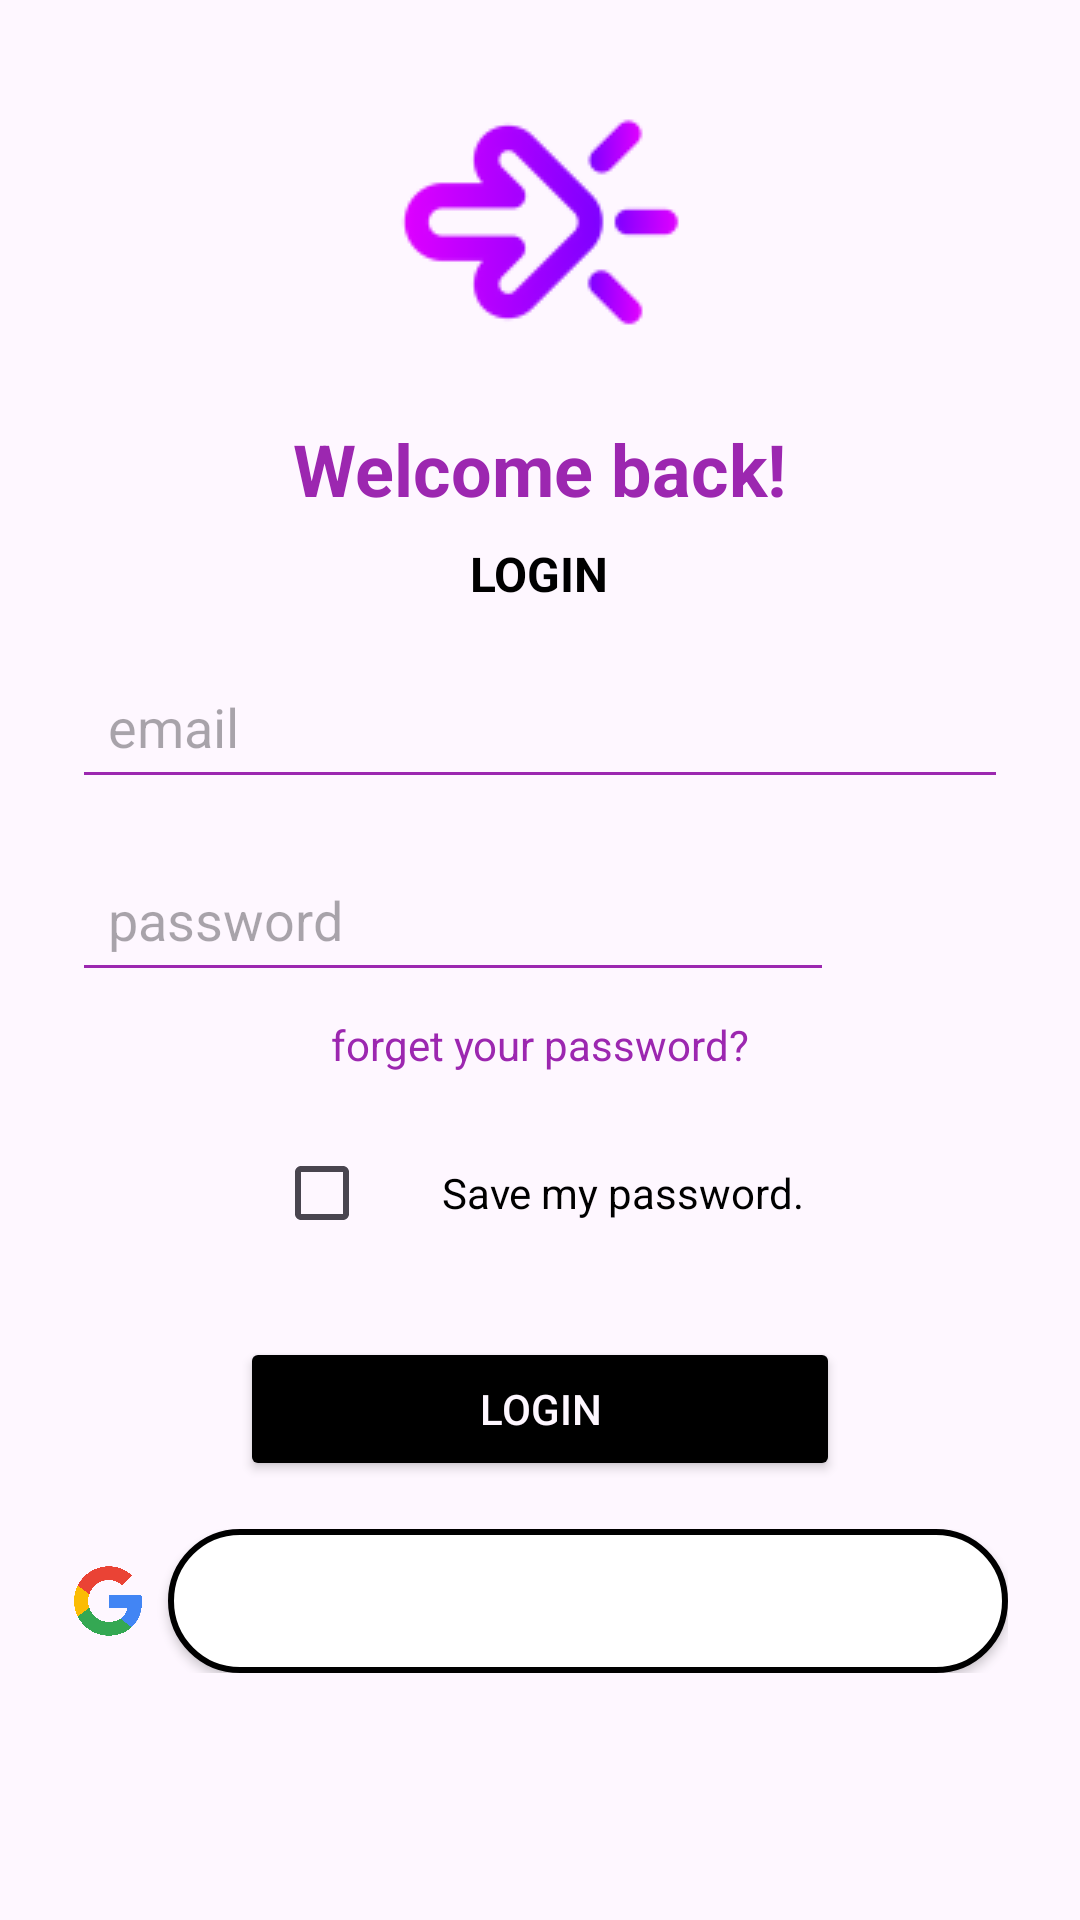

The Android layout XML behind this screen, and the referenced resources:
<!-- AndroidManifest.xml: application theme Theme.TikTube -->
<!-- res/layout/activity_login.xml -->
<ScrollView xmlns:android="http://schemas.android.com/apk/res/android"
    xmlns:app="http://schemas.android.com/apk/res-auto"
    xmlns:tools="http://schemas.android.com/tools"
    android:layout_width="match_parent"
    android:layout_height="match_parent"
    android:background="@color/bgColor"
    tools:context=".frontend.pages.LoginActivity">

    <LinearLayout
        android:layout_width="match_parent"
        android:layout_height="wrap_content"
        android:gravity="center"
        android:orientation="vertical"
        android:padding="24dp">

        
        <ImageView
            android:id="@+id/logoIcon"
            android:layout_width="100dp"
            android:layout_height="100dp"
            android:src="@drawable/ic_logo" />

        
        <TextView
            android:id="@+id/welcomeText"
            android:layout_width="wrap_content"
            android:layout_height="wrap_content"
            android:layout_marginTop="16dp"
            android:text="Welcome back!"
            android:textColor="@color/purple"
            android:textSize="24sp"
            android:textStyle="bold" />

        
        <TextView
            android:id="@+id/loginTitle"
            android:layout_width="wrap_content"
            android:layout_height="wrap_content"
            android:layout_marginTop="8dp"
            android:text="LOGIN"
            android:textColor="@color/textColor"
            android:textSize="16sp"
            android:textStyle="bold" />

        
        <EditText
            android:id="@+id/emailInput"
            android:layout_width="match_parent"
            android:layout_height="wrap_content"
            android:layout_marginTop="16dp"
            android:backgroundTint="@color/purple"
            android:hint="email"
            android:inputType="textEmailAddress"
            android:padding="12dp"
            android:textColor="@color/textColor" />

        
        <LinearLayout
            android:layout_width="match_parent"
            android:layout_height="wrap_content"
            android:layout_marginTop="16dp"
            android:gravity="center_vertical"
            android:orientation="horizontal">

            <EditText
                android:id="@+id/passwordInput"
                android:layout_width="0dp"
                android:layout_height="wrap_content"
                android:layout_weight="1"
                android:backgroundTint="@color/purple"
                android:hint="password"
                android:inputType="textPassword"
                android:padding="12dp"
                android:textColor="@color/textColor" />

            <ImageView
                android:id="@+id/passwordToggle"
                android:layout_width="50dp"
                android:layout_height="match_parent"
                android:layout_marginStart="8dp"
                android:clickable="true"
                android:contentDescription="toggle visibility"
                android:focusable="true"
                android:src="@drawable/ic_visibility_foreground"
                app:tint="@color/textColor" />
        </LinearLayout>

        
        <TextView
            android:id="@+id/forgotPassword"
            android:layout_width="wrap_content"
            android:layout_height="wrap_content"
            android:layout_marginTop="8dp"
            android:text="forget your password?"
            android:textColor="@color/purple"
            android:textSize="14sp" />

        
        <LinearLayout
            android:layout_width="wrap_content"
            android:layout_height="wrap_content"
            android:layout_marginTop="16dp"
            android:gravity="center_vertical"
            android:orientation="horizontal">

            <CheckBox
                android:id="@+id/savePasswordCheckbox"
                android:layout_width="wrap_content"
                android:layout_height="wrap_content"
                android:buttonTint="@color/purple" />

            <TextView
                android:id="@+id/savePasswordText"
                android:layout_width="wrap_content"
                android:layout_height="wrap_content"
                android:layout_marginStart="8dp"
                android:text="Save my password."
                android:textColor="@color/textColor"
                android:textSize="14sp" />


        </LinearLayout>

        
        <Button
            android:id="@+id/loginButton"
            android:layout_width="200dp"
            android:layout_height="wrap_content"
            android:layout_marginTop="24dp"
            android:backgroundTint="@color/textColor"
            android:text="Login"
            android:textColor="@color/bgColor" />

        
        <LinearLayout
            android:layout_width="match_parent"
            android:layout_height="wrap_content"
            android:orientation="horizontal"
            android:gravity="center_vertical"
            android:layout_marginTop="16dp">

            <ImageView
                android:id="@+id/googleIcon"
                android:layout_width="24dp"
                android:layout_height="24dp"
                android:contentDescription="Google Icon"
                android:src="@drawable/ic_google" />

            <Button
                android:id="@+id/googleSignInButton"
                android:layout_width="0dp"
                android:layout_height="wrap_content"
                android:layout_marginStart="8dp"
                android:layout_weight="1"
                android:text="Sign in with Google"
                android:background="@drawable/round_button"
                android:textColor="@color/white"
                android:padding="12dp" />
        </LinearLayout>

    </LinearLayout>
</ScrollView>
<!-- resources referenced by this layout -->
<resources>
  <color name="bgColor">#FEF7FF</color>
  <color name="purple">#9C27B0</color>
  <color name="textColor">#FF000000</color>
  <color name="white">#FFFFFF</color>
  <!-- drawable ic_google: png bitmap (drawable-nodpi, 53037 bytes) -->
  <!-- drawable ic_logo: png bitmap (drawable, 4658 bytes) -->
  <!-- drawable round_button (drawable) -->
  <shape xmlns:android="http://schemas.android.com/apk/res/android">
      <solid android:color="@color/white" /> 
      <corners android:radius="24dp" /> 
      <stroke android:width="2dp" android:color="@color/black" /> 
  </shape>
  <style name="Theme.TikTube" parent="Theme.MaterialComponents.DayNight.NoActionBar">
          
          <item name="colorPrimary">@color/purple_500</item>
          <item name="colorPrimaryVariant">@color/purple_700</item>
          <item name="colorOnPrimary">@color/white</item>
          
          <item name="colorSecondary">@color/teal_200</item>
          <item name="colorSecondaryVariant">@color/teal_700</item>
          <item name="colorOnSecondary">@color/black</item>
          
          <item name="android:statusBarColor">?attr/colorPrimaryVariant</item>
          
      </style>
  <color name="black">#000000</color>
  <color name="purple_500">#FF6200EE</color>
  <color name="purple_700">#FF3700B3</color>
  <color name="teal_200">#FF03DAC5</color>
  <color name="teal_700">#FF018786</color>
</resources>
